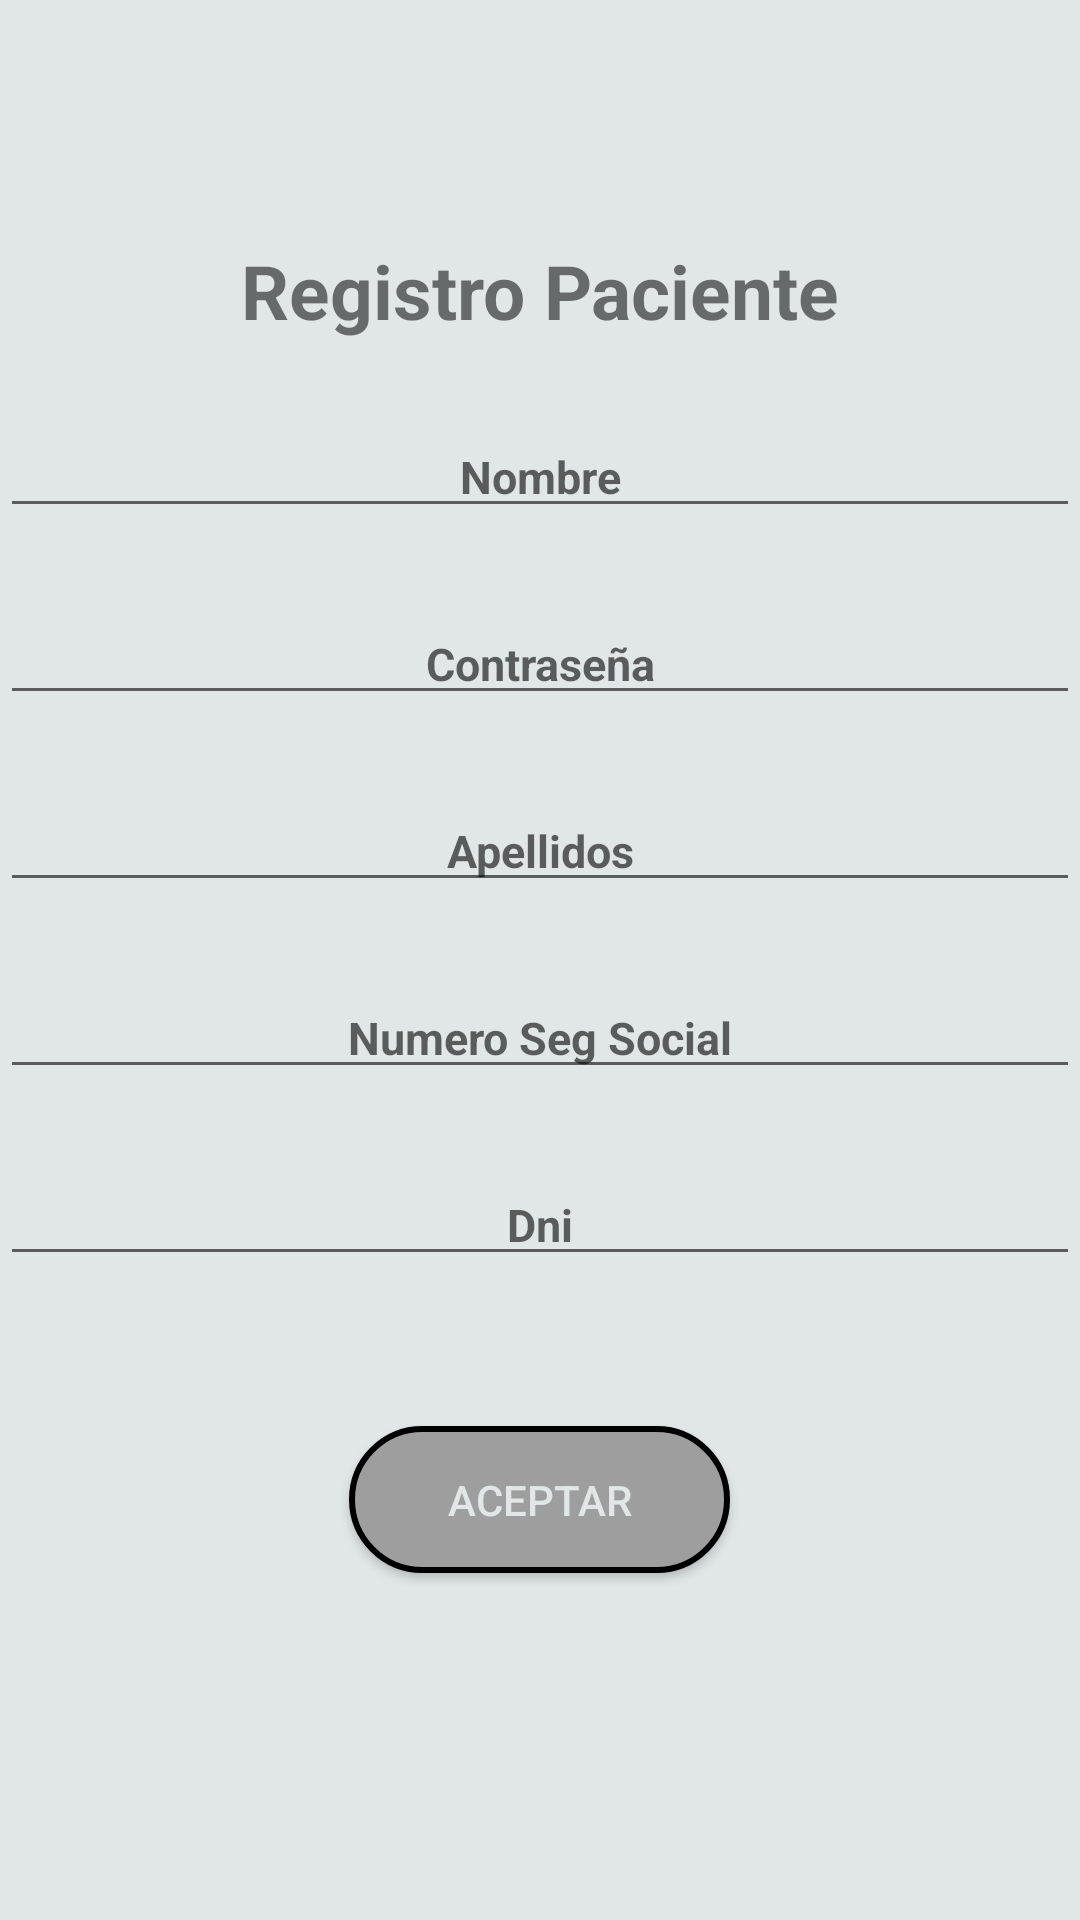

Here is an Android app screen rendered from its layout file. Give the layout XML and the strings, colors and styles it references.
<!-- AndroidManifest.xml: application theme AppTheme -->
<!-- res/layout/activity_actividad__reg__paciente.xml -->
<?xml version="1.0" encoding="utf-8"?>
<LinearLayout xmlns:android="http://schemas.android.com/apk/res/android"
    xmlns:tools="http://schemas.android.com/tools"
    android:orientation="vertical"
    android:layout_width="match_parent"
    android:layout_height="match_parent"
    android:background="@color/colorblanco"
    tools:context=".Actividades.Actividad_Reg_Paciente">
    <TextView
        android:layout_width="match_parent"
        android:layout_height="wrap_content"
        android:text="@string/reg_paciente"
        android:textSize="25sp"
        android:textStyle="bold"
        android:textAlignment="center"
        android:layout_marginTop="80dp"/>
    <EditText
        android:layout_width="match_parent"
        android:layout_marginTop="25dp"
        android:layout_height="wrap_content"
        android:id="@+id/editnombrepac"
        android:hint="@string/txtlogin_nombre"
        android:textAlignment="center"
        android:textStyle="bold"
        android:textSize="15sp"/>


    <EditText
        android:id="@+id/editpass_pac"
        android:layout_width="match_parent"
        android:layout_height="wrap_content"
        android:layout_marginTop="25dp"
        android:hint="@string/txtlogin_pass"
        android:inputType="textPassword"
        android:textAlignment="center"
        android:textSize="15sp"
        android:textStyle="bold" />

    <EditText
        android:layout_width="match_parent"
        android:layout_marginTop="25dp"
        android:layout_height="wrap_content"
        android:id="@+id/editapellidopac"
        android:hint="@string/txtapellidos"
        android:textAlignment="center"
        android:textStyle="bold"
        android:textSize="15sp"/>
    <EditText
        android:layout_width="match_parent"
        android:layout_marginTop="25dp"
        android:layout_height="wrap_content"
        android:id="@+id/editnumseg"
        android:hint="@string/reg_pac_social"
        android:textAlignment="center"
        android:inputType="phone"
        android:textStyle="bold"
        android:textSize="15sp"/>
    <EditText
        android:layout_width="match_parent"
        android:layout_marginTop="25dp"
        android:layout_height="wrap_content"
        android:id="@+id/editdnipac"
        android:hint="@string/txtdini"
        android:textAlignment="center"
        android:textStyle="bold"
        android:textSize="15sp"/>

    <Button
        android:layout_marginTop="50sp"
        android:id="@+id/butaceptar_pac"
        android:layout_width="127dp"
        android:textColor="@color/colorblanco"
        android:layout_gravity="center"
        android:layout_height="wrap_content"
        android:background="@drawable/bordesbotones"
        android:text="@string/butaceptar"

        />


</LinearLayout>
<!-- resources referenced by this layout -->
<resources>
  <color name="colorblanco">#E0E7E6</color>
  <!-- drawable bordesbotones (drawable) -->
  <?xml version="1.0" encoding="utf-8"?>
  <shape xmlns:android="http://schemas.android.com/apk/res/android"
      >
  
      <stroke android:width="2sp"
          android:color="@color/colornegro"
          />
  
      <solid android:color="@color/colorgris5"/>
      <padding
          android:bottom="15dp"
          android:left="15dp"
          android:right="15dp"
          android:top="15dp"
          />
  
      <corners android:radius="30dp"/>
  
  </shape>
  <string name="butaceptar">ACEPTAR</string>
  <string name="reg_pac_social">Numero Seg Social</string>
  <string name="reg_paciente">Registro Paciente</string>
  
      reg_colegiado
  <string name="txtapellidos">Apellidos</string>
  <string name="txtdini">Dni</string>
  <string name="txtlogin_nombre">Nombre</string>
  <string name="txtlogin_pass">Contraseña</string>
  <style name="AppTheme" parent="Theme.AppCompat.Light">
          
          <item name="colorPrimary">@color/colornegro</item>
          <item name="colorPrimaryDark">@color/colornegro</item>
      </style>
  <color name="colornegro">#000000</color>
  <color name="colorgris5">#9E9E9E</color>
</resources>
